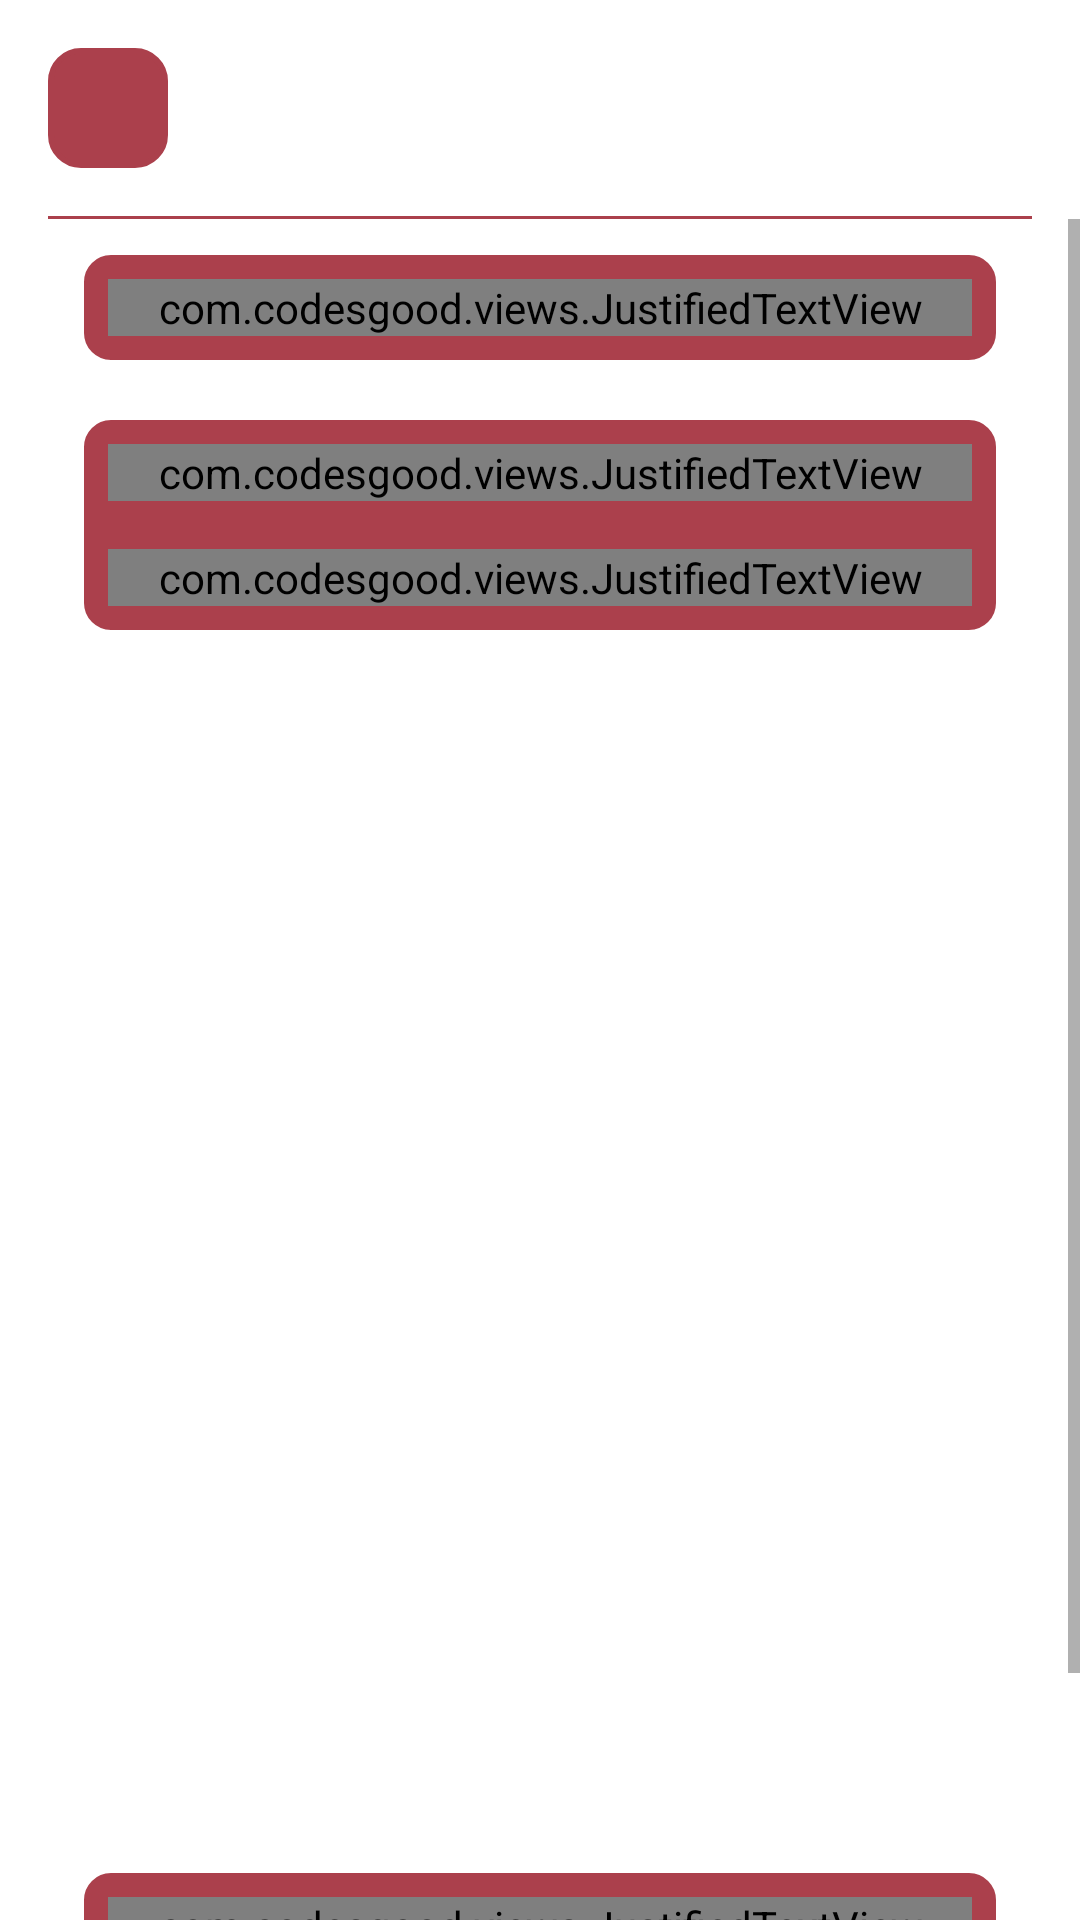

This screen was rendered from an Android layout file. Write that file and the resources it references.
<!-- AndroidManifest.xml: application theme Theme.ASLI -->
<!-- res/layout/activity_submenu4.xml -->
<?xml version="1.0" encoding="utf-8"?>
<androidx.constraintlayout.widget.ConstraintLayout xmlns:android="http://schemas.android.com/apk/res/android"
    xmlns:app="http://schemas.android.com/apk/res-auto"
    xmlns:tools="http://schemas.android.com/tools"
    android:layout_width="match_parent"
    android:layout_height="match_parent"
    tools:context=".home.teori_pertumbuhan_dan_perkembangan_ekonomi.Submenu4Activity">

    <ImageView
        android:id="@+id/bg"
        android:layout_width="match_parent"
        android:layout_height="match_parent"
        android:contentDescription="@string/image"
        android:scaleType="centerCrop"
        app:layout_constraintEnd_toEndOf="parent"
        app:layout_constraintStart_toStartOf="parent"
        app:layout_constraintTop_toTopOf="parent" />

    <ImageButton
        android:id="@+id/backButton"
        android:layout_width="40dp"
        android:layout_height="40dp"
        android:layout_marginStart="16dp"
        android:layout_marginTop="16dp"
        android:background="@drawable/bg_rounded"
        android:backgroundTint="@color/background"
        android:contentDescription="@string/image"
        android:src="@drawable/ic_baseline_arrow_back_24"
        app:layout_constraintStart_toStartOf="parent"
        app:layout_constraintTop_toTopOf="parent"
        app:tint="@color/white" />

    <ImageButton
        android:id="@+id/edit"
        android:layout_width="40dp"
        android:layout_height="40dp"
        android:layout_marginTop="16dp"
        android:layout_marginEnd="16dp"
        android:background="@drawable/bg_rounded"
        android:backgroundTint="@color/background"
        android:contentDescription="@string/image"
        android:src="@drawable/ic_baseline_edit_24"
        android:visibility="invisible"
        app:layout_constraintEnd_toEndOf="parent"
        app:layout_constraintTop_toTopOf="parent"
        app:tint="@color/white" />


    <TextView
        android:id="@+id/textView11"
        android:layout_width="wrap_content"
        android:layout_height="wrap_content"
        android:layout_marginStart="16dp"
        android:text="Neo klasik (Solo-Swan)"
        android:textColor="@color/white"
        android:textSize="18sp"
        android:textStyle="bold"
        app:layout_constraintBottom_toBottomOf="@+id/backButton"
        app:layout_constraintStart_toEndOf="@+id/backButton"
        app:layout_constraintTop_toTopOf="@+id/backButton" />

    <View
        android:id="@+id/view9"
        android:layout_width="match_parent"
        android:layout_height="1dp"
        android:layout_marginStart="16sp"
        android:layout_marginTop="16dp"
        android:layout_marginEnd="16sp"
        android:background="@color/background"
        app:layout_constraintEnd_toEndOf="parent"
        app:layout_constraintStart_toStartOf="parent"
        app:layout_constraintTop_toBottomOf="@+id/backButton" />


    <ScrollView
        android:layout_width="match_parent"
        android:layout_height="0dp"
        app:layout_constraintBottom_toBottomOf="parent"
        app:layout_constraintTop_toBottomOf="@+id/view9">

        <LinearLayout
            android:layout_width="match_parent"
            android:layout_height="wrap_content"
            android:layout_marginStart="16sp"
            android:layout_marginEnd="16sp"
            android:orientation="vertical"
            android:padding="10dp"
            app:layout_constraintEnd_toEndOf="parent"
            app:layout_constraintStart_toStartOf="parent"
            app:layout_constraintTop_toBottomOf="@+id/view9">


            <LinearLayout
                android:layout_width="match_parent"
                android:layout_height="wrap_content"
                android:background="@drawable/bg_rounded"
                android:orientation="vertical"
                android:padding="10dp">


                <com.codesgood.views.JustifiedTextView
                    android:layout_width="match_parent"
                    android:layout_height="wrap_content"
                    android:textSize="16sp"
                    android:text="Neo-klasik adalah istilah yang digunakan untuk memberikan definisi beberapa arus pemikiran ilmu ekonomi yang mencoba menjabarkan pembentukan harga , produksi, dan distribusi pendapatan melewati mekanisme permintaan dan penawaran pada suatu pasar."
                    android:textColor="@color/white" />


            </LinearLayout>

            <LinearLayout
                android:layout_width="match_parent"
                android:layout_height="wrap_content"
                android:layout_marginTop="16sp"
                android:background="@drawable/bg_rounded"
                android:orientation="vertical"
                android:padding="10dp">


                <com.codesgood.views.JustifiedTextView
                    android:layout_width="match_parent"
                    android:layout_height="wrap_content"
                    android:textSize="16sp"
                    android:text="Teori Neo-Klasik menganjurkan kegiatan ekonomi selalu diarahkan ke pasar sempurna. Dalam keadaan pasar sempurna, perekonomian dapat tumbuh secara maksimal. Kebijakan yang perlu ditempuh teori Neo-Klasik untuk mewujudkan pasar sempurna adalah menghilangkan hambatan dalam perdagangan termasuk perpindahan orang, barang, dan modal seperti dalam model teori Klasik."
                    android:textColor="@color/white" />

                <com.codesgood.views.JustifiedTextView
                    android:layout_width="match_parent"
                    android:layout_height="wrap_content"
                    android:textSize="16sp"
                    android:layout_marginTop="16sp"
                    android:text="Menurut teori ini, Rasio Modal-output (Capital Output Rasio) dapat berubah-ubah. Dengan kata lain untuk menghasilkan sejumlah output tertentu, dapat digunakan kombinasi modal dan tenaga kerja yang berbeda-beda. Jika lebih banyak modal yang digunakan, tenaga kerja yang dibutuhkan lebih sedikit, dan sebaliknya. Dengan adanya fleksibilitas ini, suatu perekonomian mempunyai kebebasan yang tak terbatas dalam menentukan kombinasi antara model (K) dan tenaga kerja (L) yang akan digunakan untuk menghasilkan tingkat output tertentu."
                    android:textColor="@color/white" />


            </LinearLayout>


            <TextView
                android:layout_width="wrap_content"
                android:layout_height="wrap_content"
                android:layout_marginTop="16sp"
                android:text="Dapat kita perhatikan grafik fungsi produksi neoklasik"
                android:textColor="@color/white"
                android:textSize="16sp"
                android:textStyle="bold" />

            <ImageView
                android:layout_width="match_parent"
                android:layout_height="270dp"
                android:layout_marginTop="16sp"
                android:contentDescription="@string/image"
                android:id="@+id/img2" />

            <TextView
                android:layout_width="wrap_content"
                android:layout_height="wrap_content"
                android:layout_marginTop="30dp"
                android:text="Penjelasan Grafik"
                android:textColor="@color/white"
                android:textSize="16sp"
                android:textStyle="bold" />


            <LinearLayout
                android:layout_width="match_parent"
                android:layout_height="wrap_content"
                android:layout_marginTop="16sp"
                android:layout_marginBottom="30dp"
                android:background="@drawable/bg_rounded"
                android:orientation="vertical"
                android:padding="10dp">


                <com.codesgood.views.JustifiedTextView
                    android:layout_width="match_parent"
                    android:layout_height="wrap_content"
                    android:textSize="16sp"
                    android:text="Pada intinya, model ini merupakan pengembangan dari formulasi Harrod – Domar dengan menambahkan faktor kedua, yakni tenaga kerja, serta memperkenalkan variabel independen ketiga, yakni teknologi, ke dalam persamaan pertumbuhan (growth equation). Sifat teori pertumbuhan neo-klasik bisa digambarkan seperti  kurva tersebut. Fungsi produksinya ditunjukkan oleh I2, I2, dan seterusnya. Dalam fungsi produksi yang berbentuk demikian, suatu tingkat output tertentu dapat diciptakan dengan menggunakan berbagai kombinasi modal dan tenaga kerja. Misalnya untuk menciptakan output sebesar I1, kombinasi modal dan tenaga kerja yang dapat digunakan antara lain (a) K3 dengan L3, (b) K2 dengan L2, dan (c) K1 dengan L1. Dengan demikian, walaupun jumlah modal berubah tetapi terdapat kemungkinan bahwa tingkat output tidak mengalami perubahan."
                    android:textColor="@color/white" />

                <com.codesgood.views.JustifiedTextView
                    android:layout_width="match_parent"
                    android:layout_height="wrap_content"
                    android:layout_marginTop="16sp"
                    android:textSize="16sp"
                    android:text="Disamping itu, jumlah output dapat mengalami perubahan walaupun jumlah modal tetap. Misalnya walaupun jumlah modal tetap sebesar K3, jumlah output dapat diperbesar menjadi I2, jika tenaga kerja digunakan ditambah dari L3 menjadi L4."
                    android:textColor="@color/white" />


            </LinearLayout>

        </LinearLayout>


    </ScrollView>

</androidx.constraintlayout.widget.ConstraintLayout>
<!-- resources referenced by this layout -->
<resources>
  <color name="background">#ab404c</color>
  <color name="white">#FFFFFFFF</color>
  <!-- drawable bg_rounded (drawable) -->
  <?xml version="1.0" encoding="utf-8"?>
  <shape xmlns:android="http://schemas.android.com/apk/res/android"
      android:shape="rectangle">
  
      <corners android:radius="10dp" />
  
      <solid android:color="@color/background" />
      <stroke android:width="2dp" android:color="@color/white" />
  
  </shape>
  <string name="image">image</string>
  <style name="Theme.ASLI" parent="Theme.MaterialComponents.Light.NoActionBar">
          
          <item name="colorPrimary">@color/background</item>
          <item name="colorPrimaryVariant">@color/background</item>
          <item name="colorOnPrimary">@color/white</item>
          
          <item name="colorSecondary">@color/white</item>
          <item name="colorSecondaryVariant">@color/teal_700</item>
          <item name="colorOnSecondary">@color/black</item>
          
          <item name="android:statusBarColor" tools:targetApi="l">?attr/colorPrimaryVariant</item>
          
      </style>
  <color name="teal_700">#FF018786</color>
  <color name="black">#FF000000</color>
</resources>
